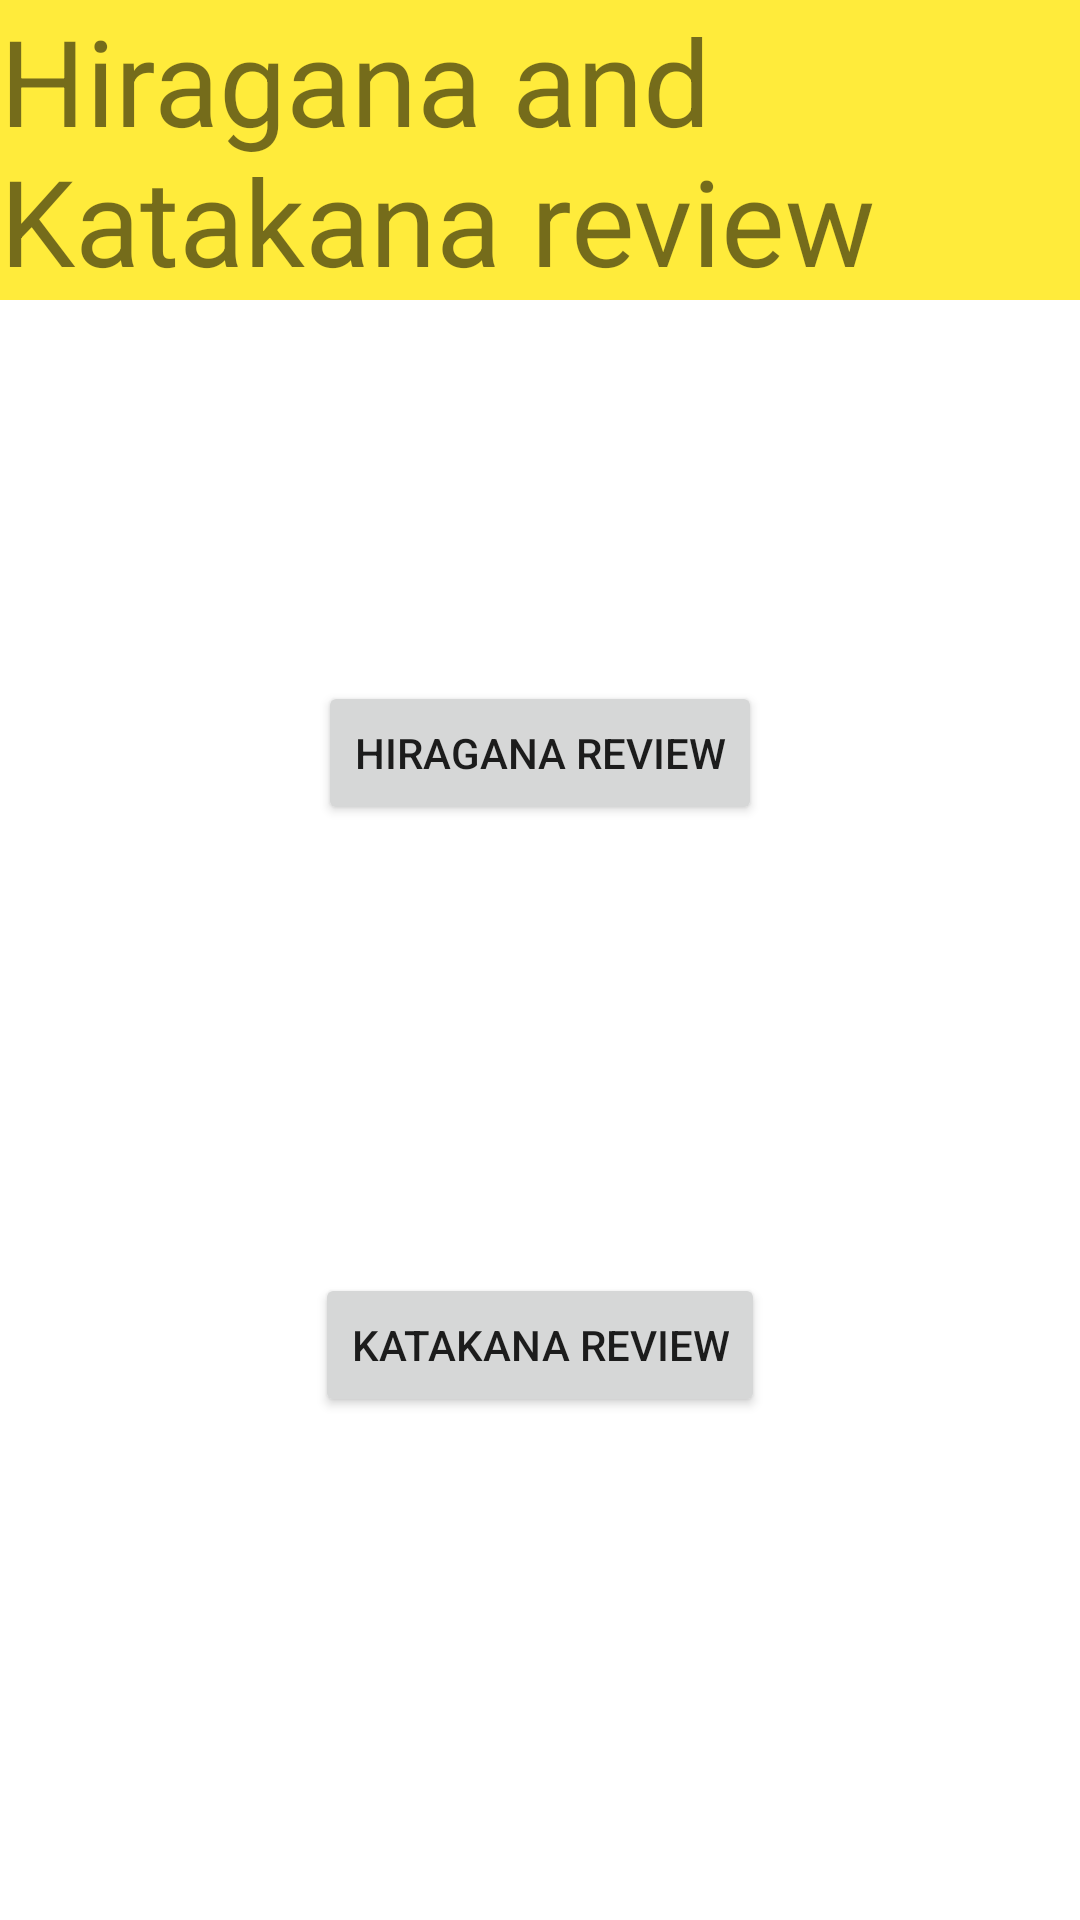

Reconstruct the res/layout file that produces this screen, plus the resources it refers to.
<!-- AndroidManifest.xml: application theme Theme.Japanese_review -->
<!-- res/layout/activity_main.xml -->
<?xml version="1.0" encoding="utf-8"?>
<androidx.constraintlayout.widget.ConstraintLayout
    xmlns:android="http://schemas.android.com/apk/res/android"
    xmlns:app="http://schemas.android.com/apk/res-auto"
    xmlns:tools="http://schemas.android.com/tools"
    android:layout_width="match_parent"
    android:layout_height="match_parent"
    tools:context=".MainActivity">

    <TextView
        android:id="@+id/textView"
        android:layout_width="match_parent"
        android:layout_height="wrap_content"
        android:background="#FFEB3B"
        android:text="Hiragana and Katakana review"
        android:textSize="40sp"
        app:layout_constraintTop_toTopOf="parent"
        tools:layout_editor_absoluteX="60dp" />

    <Button
        android:id="@+id/button"
        android:layout_width="wrap_content"
        android:layout_height="wrap_content"
        android:layout_marginTop="127dp"
        android:text="Hiragana Review"
        app:layout_constraintEnd_toEndOf="parent"
        app:layout_constraintStart_toStartOf="parent"
        app:layout_constraintTop_toBottomOf="@+id/textView" />

    <Button
        android:id="@+id/button2"
        android:layout_width="wrap_content"
        android:layout_height="wrap_content"
        android:layout_marginTop="144dp"
        android:text="Katakana Review"
        app:layout_constraintBottom_toBottomOf="parent"
        app:layout_constraintEnd_toEndOf="parent"
        app:layout_constraintStart_toStartOf="parent"
        app:layout_constraintTop_toBottomOf="@+id/button"
        app:layout_constraintVertical_bias="0.03" />

</androidx.constraintlayout.widget.ConstraintLayout>
<!-- resources referenced by this layout -->
<resources>
  <style name="Theme.Japanese_review" parent="Theme.MaterialComponents.DayNight.DarkActionBar">
          
          <item name="colorPrimary">@color/purple_500</item>
          <item name="colorPrimaryVariant">@color/purple_700</item>
          <item name="colorOnPrimary">@color/white</item>
          
          <item name="colorSecondary">@color/teal_200</item>
          <item name="colorSecondaryVariant">@color/teal_700</item>
          <item name="colorOnSecondary">@color/black</item>
          
          <item name="android:statusBarColor" tools:targetApi="l">?attr/colorPrimaryVariant</item>
          
      </style>
  <!-- not gathered from this repository: default colours our renderer supplied (Android Studio template values) -->
  <color name="purple_500">#FF6200EE</color>
  <color name="purple_700">#FF3700B3</color>
  <color name="teal_200">#FF03DAC5</color>
  <color name="teal_700">#FF018786</color>
  <color name="black">#FF000000</color>
  <color name="white">#FFFFFFFF</color>
</resources>
